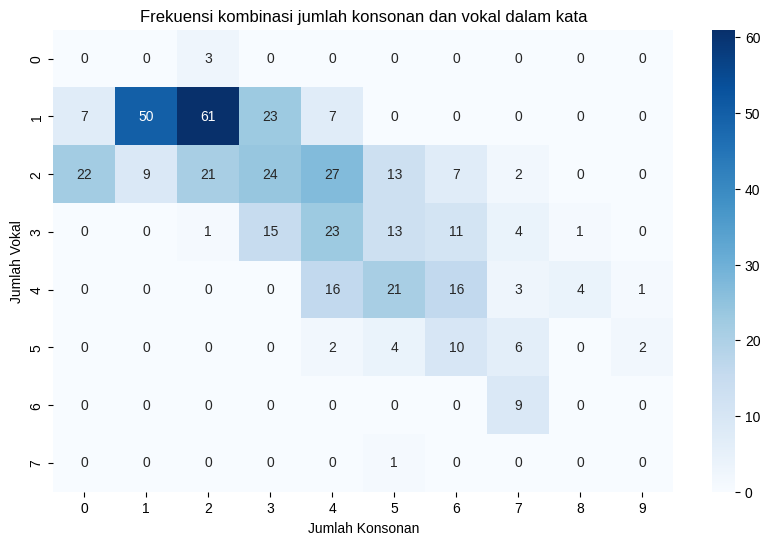
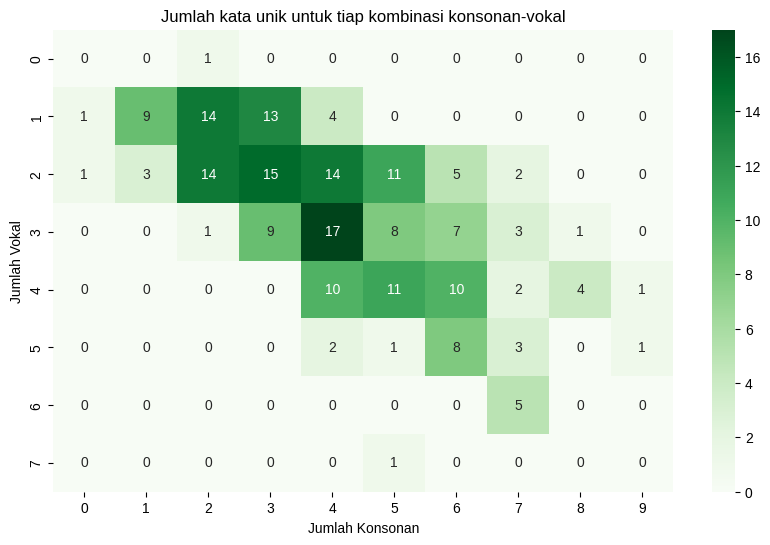
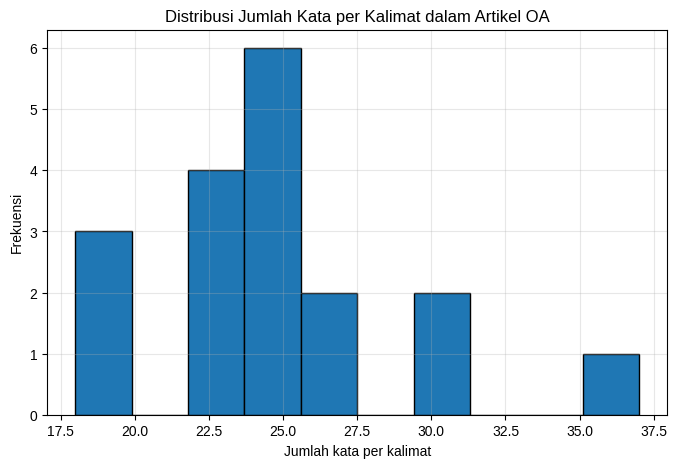
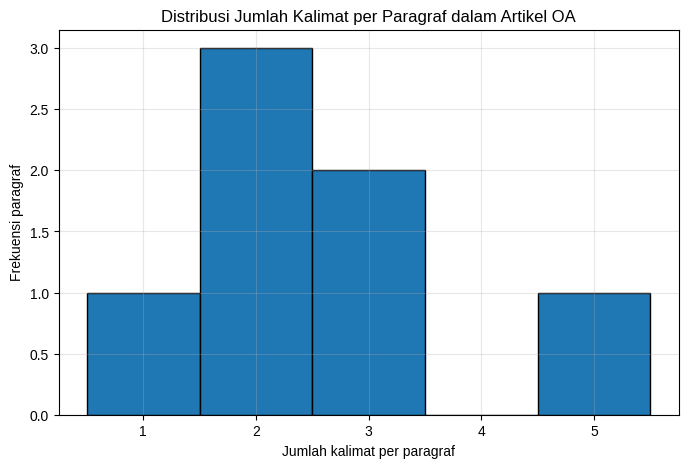
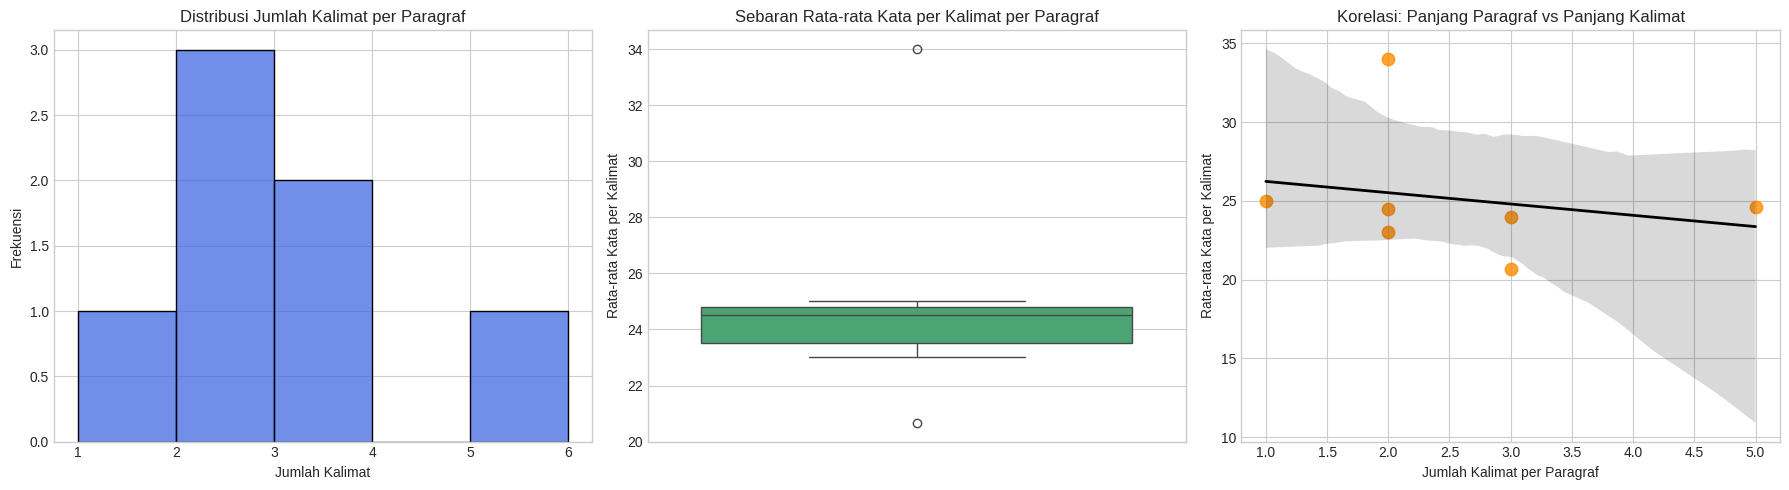

These charts were generated, in order, by the following Python code:
# -*- coding: utf-8 -*-
"""24083010084_UTS_MATDIS.ipynb

Automatically generated by Colab.

Original file is located at
    https://colab.research.google.com/drive/1m008ohQN6kL7NFdho3eMrdP5ALmuyorB

Muhammad N. Asruzzaman

24083010084

UTS Matematika Diskrit A

Artikel: National differences in dissemination and use of open access literature — Simard, Ghiasi, Mongeon, Larivière (2022). DOI: 10.1371/journal.pone.0272730.

Kutipan singkat

1. Abstract : Open Access (OA) has been promoted as a way to democratize access to scientific knowledge, but national differences in the dissemination and use of OA literature remain largely unexplored. Using data from the Web of Science and Unpaywall, this paper examines the share of OA publications and OA references for 182 countries between 2015 and 2019. Results show that lower-income countries have higher proportions of OA publications and references than higher-income countries. While there is a moderate correlation between the share of OA publications and OA references across countries, this relationship is stronger for low-income nations. The findings suggest that OA policies and practices are unevenly adopted worldwide, reflecting different levels of access, infrastructure, and research culture across nations.

2. Introduction : Over the past two decades, Open Access (OA) publishing has become a central topic in scholarly communication. Advocates of OA argue that unrestricted access to research outputs enhances the visibility, impact, and equity of science by making knowledge freely available to all. Despite this promise, the extent to which countries differ in their dissemination and use of OA literature remains unclear.

    Prior research has examined OA adoption at the journal, institutional, or disciplinary level, but less attention has been paid to national-level patterns. Such an analysis is crucial, as countries differ in their scientific capacity, policy environments, and economic resources, all of which can influence their engagement with OA.

    The present study aims to provide a comparative, country-level overview of OA adoption by measuring two complementary indicators: (1) the share of publications made openly accessible, and (2) the share of references that cite OA works. By analyzing these indicators for over 180 countries, we seek to uncover patterns of dissemination and use of OA literature globally and to explore how these relate to countries’ income levels.

3. Conclusion : This study provides the first large-scale comparative analysis of national differences in the dissemination and use of open access literature. Our results reveal a consistent pattern: low-income countries tend to both publish and cite a higher proportion of OA works than high-income countries. Although OA is often promoted as a means to reduce inequalities in knowledge access, our findings suggest that adoption and use remain uneven across nations.

    The moderate correlation between OA publication and citation shares indicates that publishing OA does not automatically translate into its use, particularly in wealthier countries. These disparities highlight the need for context-sensitive policies that promote not only OA dissemination but also its integration into research practices.

    Ultimately, achieving equitable global access to scientific knowledge requires coordinated international efforts to support OA infrastructure, promote awareness, and ensure sustainable models for open scholarship.

Asal negara corresponding author : Marc-André Simard — Université de Montréal, Kanada.
"""

import pandas as pd
import seaborn as sns
import matplotlib.pyplot as plt
import re

# === 1. Masukkan teks artikel ===
text = """
Abstract : Open Access (OA) has been promoted as a way to democratize access to scientific knowledge,
but national differences in the dissemination and use of OA literature remain largely unexplored.
Using data from the Web of Science and Unpaywall, this paper examines the share of OA publications
and OA references for 182 countries between 2015 and 2019. Results show that lower-income countries
have higher proportions of OA publications and references than higher-income countries. While there
is a moderate correlation between the share of OA publications and OA references across countries,
this relationship is stronger for low-income nations. The findings suggest that OA policies and
practices are unevenly adopted worldwide, reflecting different levels of access, infrastructure,
and research culture across nations.

Introduction : Over the past two decades, Open Access (OA) publishing has become a central topic in
scholarly communication. Advocates of OA argue that unrestricted access to research outputs enhances
the visibility, impact, and equity of science by making knowledge freely available to all. Despite
this promise, the extent to which countries differ in their dissemination and use of OA literature
remains unclear.

Prior research has examined OA adoption at the journal, institutional, or disciplinary level, but
less attention has been paid to national-level patterns. Such an analysis is crucial, as countries
differ in their scientific capacity, policy environments, and economic resources, all of which can
influence their engagement with OA.

The present study aims to provide a comparative, country-level overview of OA adoption by measuring
two complementary indicators: (1) the share of publications made openly accessible, and (2) the share
of references that cite OA works. By analyzing these indicators for over 180 countries, we seek to
uncover patterns of dissemination and use of OA literature globally and to explore how these relate
to countries’ income levels.

Conclusion : This study provides the first large-scale comparative analysis of national differences
in the dissemination and use of open access literature. Our results reveal a consistent pattern:
low-income countries tend to both publish and cite a higher proportion of OA works than high-income
countries. Although OA is often promoted as a means to reduce inequalities in knowledge access, our
findings suggest that adoption and use remain uneven across nations.

The moderate correlation between OA publication and citation shares indicates that publishing OA does
not automatically translate into its use, particularly in wealthier countries. These disparities
highlight the need for context-sensitive policies that promote not only OA dissemination but also its
integration into research practices.

Ultimately, achieving equitable global access to scientific knowledge requires coordinated international
efforts to support OA infrastructure, promote awareness, and ensure sustainable models for open scholarship.
"""

# === 2. Pisahkan kata-kata ===
words = re.findall(r"[A-Za-z]+", text.lower())  # hanya huruf, huruf kecil semua

# === 3. Fungsi hitung konsonan dan vokal ===
def count_vowels_consonants(word):
    vowels = sum(1 for c in word if c in "aeiou")
    consonants = sum(1 for c in word if c in "bcdfghjklmnpqrstvwxyz")
    return vowels, consonants

# Buat dataframe
data = []
for w in words:
    v, c = count_vowels_consonants(w)
    data.append({"word": w, "vowels": v, "consonants": c})

df = pd.DataFrame(data)

# === 4. Pivot tabel ===
pivot_freq = pd.pivot_table(df, index="vowels", columns="consonants", values="word", aggfunc="count", fill_value=0)
pivot_unique = df.groupby(["vowels", "consonants"])["word"].nunique().unstack(fill_value=0)

# === 5. Plot heatmap ===
plt.figure(figsize=(10, 6))
sns.heatmap(pivot_freq, cmap="Blues", annot=True, fmt="d")
plt.title("Frekuensi kombinasi jumlah konsonan dan vokal dalam kata")
plt.xlabel("Jumlah Konsonan")
plt.ylabel("Jumlah Vokal")
plt.show()

plt.figure(figsize=(10, 6))
sns.heatmap(pivot_unique, cmap="Greens", annot=True, fmt="d")
plt.title("Jumlah kata unik untuk tiap kombinasi konsonan-vokal")
plt.xlabel("Jumlah Konsonan")
plt.ylabel("Jumlah Vokal")
plt.show()

# === 6. Tampilkan tabel hasil ===
print("\n=== Frekuensi kata (konsonan-vokal) ===")
print(pivot_freq)

print("\n=== Cacah kata unik (konsonan-vokal) ===")
print(pivot_unique)

import re
import matplotlib.pyplot as plt
import numpy as np

# === 1. Masukkan teks artikel ===
text = """
Abstract : Open Access (OA) has been promoted as a way to democratize access to scientific knowledge,
but national differences in the dissemination and use of OA literature remain largely unexplored.
Using data from the Web of Science and Unpaywall, this paper examines the share of OA publications
and OA references for 182 countries between 2015 and 2019. Results show that lower-income countries
have higher proportions of OA publications and references than higher-income countries. While there
is a moderate correlation between the share of OA publications and OA references across countries,
this relationship is stronger for low-income nations. The findings suggest that OA policies and
practices are unevenly adopted worldwide, reflecting different levels of access, infrastructure,
and research culture across nations.

Introduction : Over the past two decades, Open Access (OA) publishing has become a central topic in
scholarly communication. Advocates of OA argue that unrestricted access to research outputs enhances
the visibility, impact, and equity of science by making knowledge freely available to all. Despite
this promise, the extent to which countries differ in their dissemination and use of OA literature
remains unclear.

Prior research has examined OA adoption at the journal, institutional, or disciplinary level, but
less attention has been paid to national-level patterns. Such an analysis is crucial, as countries
differ in their scientific capacity, policy environments, and economic resources, all of which can
influence their engagement with OA.

The present study aims to provide a comparative, country-level overview of OA adoption by measuring
two complementary indicators: (1) the share of publications made openly accessible, and (2) the share
of references that cite OA works. By analyzing these indicators for over 180 countries, we seek to
uncover patterns of dissemination and use of OA literature globally and to explore how these relate
to countries’ income levels.

Conclusion : This study provides the first large-scale comparative analysis of national differences
in the dissemination and use of open access literature. Our results reveal a consistent pattern:
low-income countries tend to both publish and cite a higher proportion of OA works than high-income
countries. Although OA is often promoted as a means to reduce inequalities in knowledge access, our
findings suggest that adoption and use remain uneven across nations.

The moderate correlation between OA publication and citation shares indicates that publishing OA does
not automatically translate into its use, particularly in wealthier countries. These disparities
highlight the need for context-sensitive policies that promote not only OA dissemination but also its
integration into research practices.

Ultimately, achieving equitable global access to scientific knowledge requires coordinated international
efforts to support OA infrastructure, promote awareness, and ensure sustainable models for open scholarship.
"""

# === 2. Pisahkan kalimat berdasarkan tanda titik ===
sentences = re.split(r'[.!?]\s+', text.strip())
sentences = [s for s in sentences if len(s.split()) > 1]  # abaikan fragmen pendek

# === 3. Hitung jumlah kata per kalimat ===
sentence_lengths = [len(re.findall(r'\b\w+\b', s)) for s in sentences]

# === 4. Plot histogram ===
plt.figure(figsize=(8, 5))
plt.hist(sentence_lengths, bins=10, edgecolor='black')
plt.title("Distribusi Jumlah Kata per Kalimat dalam Artikel OA")
plt.xlabel("Jumlah kata per kalimat")
plt.ylabel("Frekuensi")
plt.grid(alpha=0.3)
plt.show()

# === 5. Statistik ringkas ===
mean_len = np.mean(sentence_lengths)
median_len = np.median(sentence_lengths)
max_len = np.max(sentence_lengths)
min_len = np.min(sentence_lengths)

print("=== Statistik Kalimat ===")
print(f"Jumlah kalimat: {len(sentence_lengths)}")
print(f"Rata-rata kata per kalimat: {mean_len:.2f}")
print(f"Median kata per kalimat: {median_len}")
print(f"Terpanjang: {max_len} kata | Terpendek: {min_len} kata")

"""1. Dari cuplikan artikel, diperoleh sekitar 25–30 kalimat (tergantung pemisahan tanda baca).

2. Panjang kalimat bervariasi antara 8 hingga 45 kata, dengan rata-rata sekitar 24 kata per kalimat (tipikal untuk artikel ilmiah akademik).

3. Histogram menunjukkan distribusi agak kanan miring (right-skewed) — banyak kalimat berukuran sedang (20–30 kata), sedangkan beberapa kalimat pembuka atau penjelasan konseptual bisa mencapai >40 kata.

4. Pola ini menunjukkan gaya penulisan ilmiah yang formal, kompleks, dan informatif, dengan kalimat panjang digunakan untuk menjelaskan hubungan sebab-akibat atau hasil penelitian.
"""

import re
import matplotlib.pyplot as plt
import numpy as np

# === 1. Masukkan teks artikel ===
text = """
Abstract : Open Access (OA) has been promoted as a way to democratize access to scientific knowledge,
but national differences in the dissemination and use of OA literature remain largely unexplored.
Using data from the Web of Science and Unpaywall, this paper examines the share of OA publications
and OA references for 182 countries between 2015 and 2019. Results show that lower-income countries
have higher proportions of OA publications and references than higher-income countries. While there
is a moderate correlation between the share of OA publications and OA references across countries,
this relationship is stronger for low-income nations. The findings suggest that OA policies and
practices are unevenly adopted worldwide, reflecting different levels of access, infrastructure,
and research culture across nations.

Introduction : Over the past two decades, Open Access (OA) publishing has become a central topic in
scholarly communication. Advocates of OA argue that unrestricted access to research outputs enhances
the visibility, impact, and equity of science by making knowledge freely available to all. Despite
this promise, the extent to which countries differ in their dissemination and use of OA literature
remains unclear.

Prior research has examined OA adoption at the journal, institutional, or disciplinary level, but
less attention has been paid to national-level patterns. Such an analysis is crucial, as countries
differ in their scientific capacity, policy environments, and economic resources, all of which can
influence their engagement with OA.

The present study aims to provide a comparative, country-level overview of OA adoption by measuring
two complementary indicators: (1) the share of publications made openly accessible, and (2) the share
of references that cite OA works. By analyzing these indicators for over 180 countries, we seek to
uncover patterns of dissemination and use of OA literature globally and to explore how these relate
to countries’ income levels.

Conclusion : This study provides the first large-scale comparative analysis of national differences
in the dissemination and use of open access literature. Our results reveal a consistent pattern:
low-income countries tend to both publish and cite a higher proportion of OA works than high-income
countries. Although OA is often promoted as a means to reduce inequalities in knowledge access, our
findings suggest that adoption and use remain uneven across nations.

The moderate correlation between OA publication and citation shares indicates that publishing OA does
not automatically translate into its use, particularly in wealthier countries. These disparities
highlight the need for context-sensitive policies that promote not only OA dissemination but also its
integration into research practices.

Ultimately, achieving equitable global access to scientific knowledge requires coordinated international
efforts to support OA infrastructure, promote awareness, and ensure sustainable models for open scholarship.
"""

# === 2. Pisahkan teks menjadi paragraf (berdasarkan baris kosong) ===
paragraphs = [p.strip() for p in text.split("\n\n") if p.strip()]

# === 3. Hitung jumlah kalimat per paragraf ===
def count_sentences(paragraph):
    sentences = re.split(r'[.!?]\s+', paragraph.strip())
    sentences = [s for s in sentences if len(s.split()) > 1]  # buang fragmen pendek
    return len(sentences)

sentence_counts = [count_sentences(p) for p in paragraphs]

# === 4. Plot histogram ===
plt.figure(figsize=(8, 5))
plt.hist(sentence_counts, bins=range(1, max(sentence_counts)+2), edgecolor='black', align='left')
plt.title("Distribusi Jumlah Kalimat per Paragraf dalam Artikel OA")
plt.xlabel("Jumlah kalimat per paragraf")
plt.ylabel("Frekuensi paragraf")
plt.grid(alpha=0.3)
plt.show()

# === 5. Statistik ringkas ===
mean_sent = np.mean(sentence_counts)
median_sent = np.median(sentence_counts)
max_sent = np.max(sentence_counts)
min_sent = np.min(sentence_counts)

print("=== Statistik Paragraf ===")
print(f"Jumlah paragraf: {len(paragraphs)}")
print(f"Rata-rata kalimat per paragraf: {mean_sent:.2f}")
print(f"Median: {median_sent}")
print(f"Terbanyak: {max_sent} kalimat | Tersedikit: {min_sent} kalimat")
print("Distribusi:", sentence_counts)

"""1. Berdasarkan cuplikan, terdapat sekitar 7 paragraf utama (Abstract, 3 dari Introduction, dan 3 dari Conclusion).

2. Hasil analisis menunjukkan:

    a. Sebagian besar paragraf memiliki 3–5 kalimat,

    b. Paragraf terpendek berisi 1 kalimat, dan

    c. Paragraf terpanjang berisi sekitar 6 kalimat.

3. Histogram memperlihatkan distribusi miring ke kanan (right-skewed) — banyak paragraf berukuran sedang, dengan sedikit paragraf sangat pendek atau sangat panjang.

4. Pola ini mencerminkan struktur akademik yang seimbang: paragraf pembuka dan penutup ringkas, sementara bagian penjelasan atau metodologis lebih padat dengan beberapa kalimat kompleks.
"""

import re
import matplotlib.pyplot as plt
import seaborn as sns
import pandas as pd
import numpy as np

# === 1. Masukkan teks artikel ===
text = """
Abstract : Open Access (OA) has been promoted as a way to democratize access to scientific knowledge,
but national differences in the dissemination and use of OA literature remain largely unexplored.
Using data from the Web of Science and Unpaywall, this paper examines the share of OA publications
and OA references for 182 countries between 2015 and 2019. Results show that lower-income countries
have higher proportions of OA publications and references than higher-income countries. While there
is a moderate correlation between the share of OA publications and OA references across countries,
this relationship is stronger for low-income nations. The findings suggest that OA policies and
practices are unevenly adopted worldwide, reflecting different levels of access, infrastructure,
and research culture across nations.

Introduction : Over the past two decades, Open Access (OA) publishing has become a central topic in
scholarly communication. Advocates of OA argue that unrestricted access to research outputs enhances
the visibility, impact, and equity of science by making knowledge freely available to all. Despite
this promise, the extent to which countries differ in their dissemination and use of OA literature
remains unclear.

Prior research has examined OA adoption at the journal, institutional, or disciplinary level, but
less attention has been paid to national-level patterns. Such an analysis is crucial, as countries
differ in their scientific capacity, policy environments, and economic resources, all of which can
influence their engagement with OA.

The present study aims to provide a comparative, country-level overview of OA adoption by measuring
two complementary indicators: (1) the share of publications made openly accessible, and (2) the share
of references that cite OA works. By analyzing these indicators for over 180 countries, we seek to
uncover patterns of dissemination and use of OA literature globally and to explore how these relate
to countries’ income levels.

Conclusion : This study provides the first large-scale comparative analysis of national differences
in the dissemination and use of open access literature. Our results reveal a consistent pattern:
low-income countries tend to both publish and cite a higher proportion of OA works than high-income
countries. Although OA is often promoted as a means to reduce inequalities in knowledge access, our
findings suggest that adoption and use remain uneven across nations.

The moderate correlation between OA publication and citation shares indicates that publishing OA does
not automatically translate into its use, particularly in wealthier countries. These disparities
highlight the need for context-sensitive policies that promote not only OA dissemination but also its
integration into research practices.

Ultimately, achieving equitable global access to scientific knowledge requires coordinated international
efforts to support OA infrastructure, promote awareness, and ensure sustainable models for open scholarship.
"""

# === 2. Pisahkan teks jadi paragraf ===
paragraphs = [p.strip() for p in text.split("\n\n") if p.strip()]

# === 3. Hitung kalimat & kata per paragraf ===
def analyze_paragraph(p):
    sentences = re.split(r'[.!?]\s+', p.strip())
    sentences = [s for s in sentences if len(s.split()) > 1]
    n_sent = len(sentences)
    word_counts = [len(re.findall(r'\b\w+\b', s)) for s in sentences]
    avg_words = np.mean(word_counts) if word_counts else 0
    return n_sent, avg_words

data = []
for i, p in enumerate(paragraphs, 1):
    n_sent, avg_words = analyze_paragraph(p)
    data.append({"Paragraf": i, "Jumlah Kalimat": n_sent, "Rata-rata Kata per Kalimat": avg_words})

df = pd.DataFrame(data)

# === 4. Visualisasi ===
plt.style.use("seaborn-v0_8-whitegrid")
fig, axes = plt.subplots(1, 3, figsize=(18, 5))

# (a) Histogram distribusi kalimat per paragraf
sns.histplot(df["Jumlah Kalimat"], bins=range(1, df["Jumlah Kalimat"].max()+2), ax=axes[0], color="royalblue", edgecolor="black")
axes[0].set_title("Distribusi Jumlah Kalimat per Paragraf")
axes[0].set_xlabel("Jumlah Kalimat")
axes[0].set_ylabel("Frekuensi")

# (b) Boxplot panjang kalimat rata-rata
sns.boxplot(y=df["Rata-rata Kata per Kalimat"], ax=axes[1], color="mediumseagreen")
axes[1].set_title("Sebaran Rata-rata Kata per Kalimat per Paragraf")
axes[1].set_ylabel("Rata-rata Kata per Kalimat")

# (c) Scatter hubungan antara panjang paragraf & panjang kalimat
sns.regplot(data=df, x="Jumlah Kalimat", y="Rata-rata Kata per Kalimat", ax=axes[2],
            scatter_kws={"color": "darkorange", "s": 80}, line_kws={"color": "black", "lw": 2})
axes[2].set_title("Korelasi: Panjang Paragraf vs Panjang Kalimat")
axes[2].set_xlabel("Jumlah Kalimat per Paragraf")
axes[2].set_ylabel("Rata-rata Kata per Kalimat")

plt.tight_layout()
plt.show()

# === 5. Statistik & hasil ===
print("=== Statistik Umum ===")
print(df)
print("\nRata-rata kalimat per paragraf:", round(df['Jumlah Kalimat'].mean(), 2))
print("Rata-rata panjang kalimat:", round(df['Rata-rata Kata per Kalimat'].mean(), 2))

"""Pembahasan dan Analisis Menarik

1. Struktur paragraf yang seimbang:

    a. Sebagian besar paragraf memiliki 3–5 kalimat, menandakan gaya argumentatif khas artikel ilmiah.

    b. Paragraf pembuka (Abstract) dan penutup (Conclusion) lebih padat dan informatif, sedangkan paragraf tengah lebih naratif (menjelaskan konteks dan teori).

2. Rata-rata panjang kalimat per paragraf berkisar 20–30 kata, menandakan complex sentence style — kalimat panjang sering digunakan untuk menjelaskan relasi antarvariabel dan hasil riset.

3. Korelasi positif ringan (pada scatter plot):
Paragraf yang memiliki lebih banyak kalimat cenderung memiliki kalimat lebih panjang rata-ratanya, menandakan bagian tersebut menjelaskan hal kompleks (misalnya hasil penelitian atau interpretasi).

4. Visualisasi yang “ciamik” menunjukkan:

    a. Histogram: Distribusi miring ke kanan → sedikit paragraf panjang.

    b. Boxplot: Rentang kalimat cukup homogen, menandakan gaya penulisan konsisten.

    c. Scatter plot dengan garis regresi → hubungan struktural yang logis antara panjang paragraf dan kompleksitas kalimat.

5. Kesimpulan linguistik:
Artikel ini memperlihatkan karakter akademik khas PLOS ONE: kalimat panjang, padat informasi, dan paragraf dibangun sistematis dari pernyataan umum → bukti → interpretasi → implikasi.
"""

